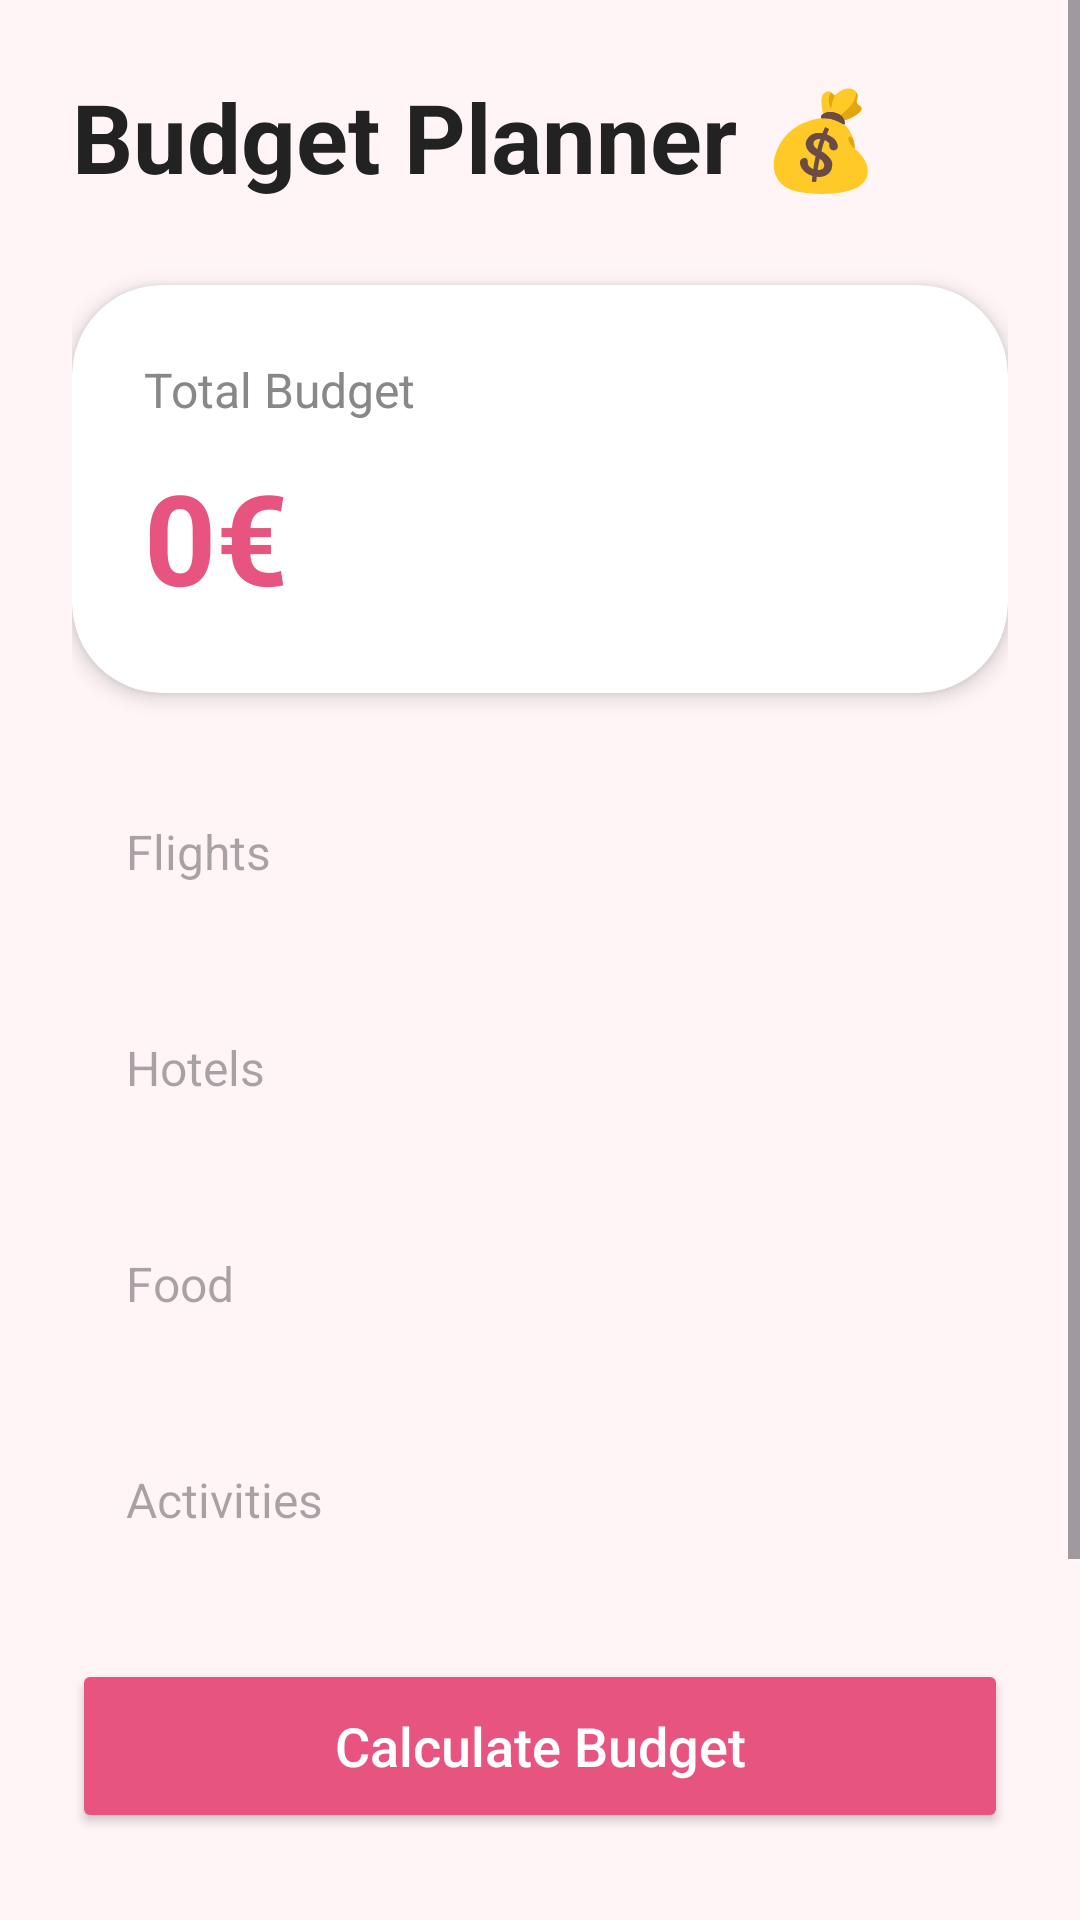

Here is an Android app screen rendered from its layout file. Give the layout XML and the strings, colors and styles it references.
<!-- AndroidManifest.xml: application theme Theme.GymSphere -->
<!-- res/layout/activity_budget.xml -->
<?xml version="1.0" encoding="utf-8"?>
<ScrollView xmlns:android="http://schemas.android.com/apk/res/android"
    xmlns:app="http://schemas.android.com/apk/res-auto"
    android:layout_width="match_parent"
    android:layout_height="match_parent"
    android:background="#FFF5F7">

    <LinearLayout
        android:layout_width="match_parent"
        android:layout_height="wrap_content"
        android:orientation="vertical"
        android:padding="24dp">

        <TextView
            android:layout_width="wrap_content"
            android:layout_height="wrap_content"
            android:text="Budget Planner 💰"
            android:textColor="#222222"
            android:textSize="32sp"
            android:textStyle="bold"
            android:layout_marginBottom="28dp"/>

        <androidx.cardview.widget.CardView
            android:layout_width="match_parent"
            android:layout_height="wrap_content"
            android:layout_marginBottom="24dp"
            android:backgroundTint="#FFFFFF"
            app:cardCornerRadius="30dp"
            app:cardElevation="4dp">

            <LinearLayout
                android:layout_width="match_parent"
                android:layout_height="wrap_content"
                android:orientation="vertical"
                android:padding="24dp">

                <TextView
                    android:layout_width="wrap_content"
                    android:layout_height="wrap_content"
                    android:text="Total Budget"
                    android:textColor="#888888"
                    android:textSize="16sp"/>

                <TextView
                    android:id="@+id/textBudget"
                    android:layout_width="wrap_content"
                    android:layout_height="wrap_content"
                    android:text="0€"
                    android:textColor="#E75480"
                    android:textSize="42sp"
                    android:textStyle="bold"
                    android:layout_marginTop="10dp"/>

            </LinearLayout>

        </androidx.cardview.widget.CardView>

        <EditText
            android:id="@+id/editFlights"
            android:layout_width="match_parent"
            android:layout_height="58dp"
            android:layout_marginBottom="14dp"
            android:background="@drawable/input_background"
            android:hint="Flights"
            android:padding="18dp"
            android:textSize="16sp"/>

        <EditText
            android:id="@+id/editHotels"
            android:layout_width="match_parent"
            android:layout_height="58dp"
            android:layout_marginBottom="14dp"
            android:background="@drawable/input_background"
            android:hint="Hotels"
            android:padding="18dp"
            android:textSize="16sp"/>

        <EditText
            android:id="@+id/editFood"
            android:layout_width="match_parent"
            android:layout_height="58dp"
            android:layout_marginBottom="14dp"
            android:background="@drawable/input_background"
            android:hint="Food"
            android:padding="18dp"
            android:textSize="16sp"/>

        <EditText
            android:id="@+id/editActivities"
            android:layout_width="match_parent"
            android:layout_height="58dp"
            android:layout_marginBottom="24dp"
            android:background="@drawable/input_background"
            android:hint="Activities"
            android:padding="18dp"
            android:textSize="16sp"/>

        <Button
            android:id="@+id/buttonCalculateBudget"
            android:layout_width="match_parent"
            android:layout_height="58dp"
            android:backgroundTint="#E75480"
            android:text="Calculate Budget"
            android:textAllCaps="false"
            android:textColor="#FFFFFF"
            android:textSize="18sp"/>

        <LinearLayout
            android:layout_width="match_parent"
            android:layout_height="wrap_content"
            android:orientation="vertical"
            android:layout_marginTop="30dp">

            <TextView
                android:id="@+id/textFlightsResult"
                android:layout_width="wrap_content"
                android:layout_height="wrap_content"
                android:text="✈ Flights: 0€"
                android:textColor="#222222"
                android:textSize="16sp"
                android:layout_marginBottom="12dp"/>

            <TextView
                android:id="@+id/textHotelsResult"
                android:layout_width="wrap_content"
                android:layout_height="wrap_content"
                android:text="🏨 Hotels: 0€"
                android:textColor="#222222"
                android:textSize="16sp"
                android:layout_marginBottom="12dp"/>

            <TextView
                android:id="@+id/textFoodResult"
                android:layout_width="wrap_content"
                android:layout_height="wrap_content"
                android:text="🍔 Food: 0€"
                android:textColor="#222222"
                android:textSize="16sp"
                android:layout_marginBottom="12dp"/>

            <TextView
                android:id="@+id/textActivitiesResult"
                android:layout_width="wrap_content"
                android:layout_height="wrap_content"
                android:text="🎯 Activities: 0€"
                android:textColor="#222222"
                android:textSize="16sp"/>

        </LinearLayout>

    </LinearLayout>

</ScrollView>
<!-- resources referenced by this layout -->
<resources>
  <style name="Theme.GymSphere" parent="Base.Theme.GymSphere" />
  <style name="Base.Theme.GymSphere" parent="Theme.Material3.DayNight.NoActionBar">
  
          <item name="android:statusBarColor">#FFF5F7</item>
          <item name="android:windowLightStatusBar">true</item>
  
      </style>
</resources>
